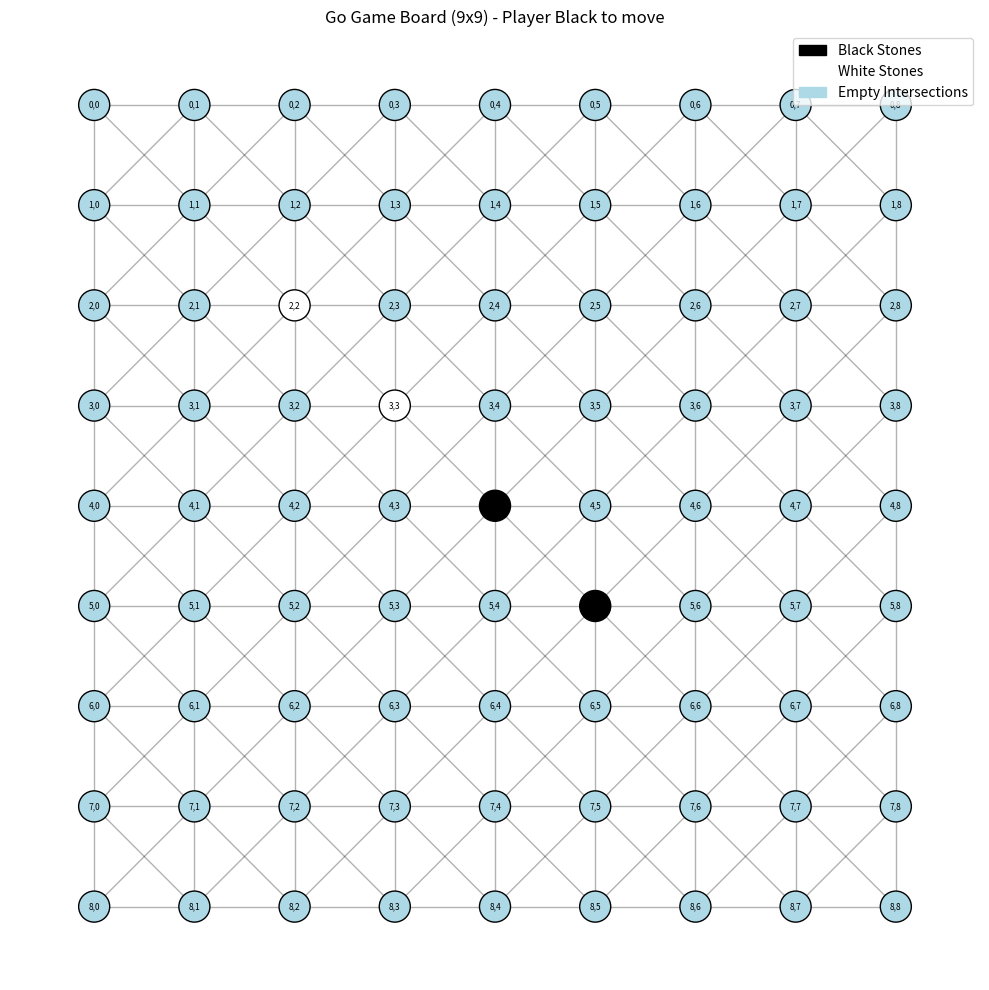
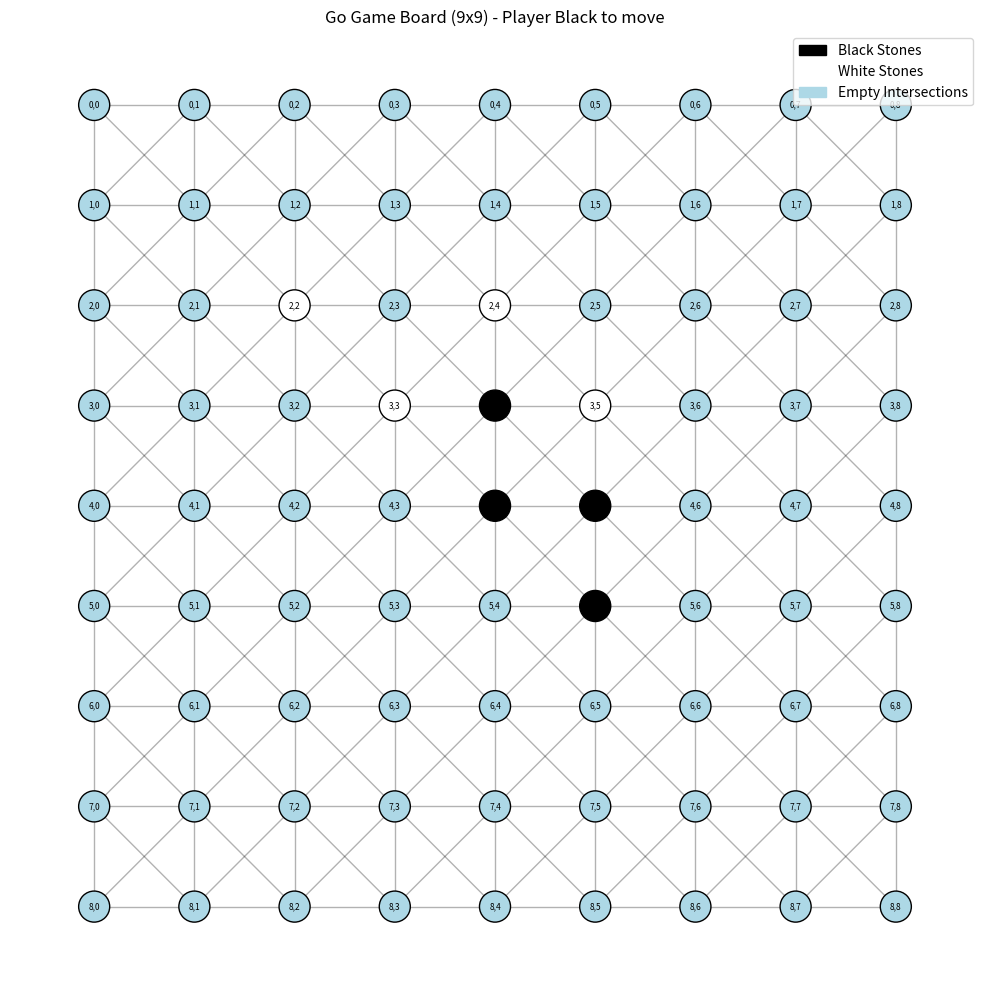

Generate these figures, in order, with matplotlib:
import matplotlib.pyplot as plt
import networkx as nx
import numpy as np
from matplotlib.patches import Circle
import matplotlib.patches as mpatches
import matplotlib.animation as animation
from matplotlib.widgets import Button
import sys
import os
from collections import defaultdict

class GoGame:
    def __init__(self, size=9):
        self.size = size
        self.board = [[0 for _ in range(size)] for _ in range(size)] 
        self.captured_stones = []  
        self.move_history = [] 
        self.current_player = 1  
        self.subgraph_history = []  
        self.motif_history = []  # Track motif formations
        self.graph = nx.grid_2d_graph(size, size)
        
        for i in range(size):
            for j in range(size):
                if i > 0 and j > 0:
                    self.graph.add_edge((i, j), (i-1, j-1))
                if i > 0 and j < size - 1:
                    self.graph.add_edge((i, j), (i-1, j+1))
                if i < size - 1 and j > 0:
                    self.graph.add_edge((i, j), (i+1, j-1))
                if i < size - 1 and j < size - 1:
                    self.graph.add_edge((i, j), (i+1, j+1))
                    
        self.fig = None
        self.ax = None
        self.pos = None
        self.edge_collection = None
        self.node_collection = None
        self.label_collection = None
        self.legend_handles = []
        self.captured_edge_collection = None
        self.group_edge_collections = []
        self.motif_edge_collections = []
        
        self.dihedral_transforms = [
            lambda w: w,  # Identity
            lambda w: (w[1], -w[0]),  # 90 rotation
            lambda w: (-w[0], -w[1]),  # 180 rotation
            lambda w: (-w[1], w[0]),  # 270° rotation
            lambda w: (w[0], -w[1]),  # Reflection across x-axis
            lambda w: (-w[0], w[1]),  # Reflection across y-axis
            lambda w: (w[1], w[0]),   # Reflection across main diagonal
            lambda w: (-w[1], -w[0])  # Reflection across anti-diagonal
        ]
    
    def get_neighbors(self, x, y):
        neighbors = []
        for dx, dy in [(0, 1), (1, 0), (0, -1), (-1, 0)]:
            nx, ny = x + dx, y + dy
            if 0 <= nx < self.size and 0 <= ny < self.size:
                neighbors.append((nx, ny))
        return neighbors
    
    def get_group(self, x, y):
        if self.board[x][y] == 0:
            return set()
        
        color = self.board[x][y]
        group = set()
        to_check = [(x, y)]
        visited = set()
        
        while to_check:
            cx, cy = to_check.pop()
            if (cx, cy) in visited:
                continue
            visited.add((cx, cy))
            
            if self.board[cx][cy] == color:
                group.add((cx, cy))
                for nx, ny in self.get_neighbors(cx, cy):
                    if (nx, ny) not in visited:
                        to_check.append((nx, ny))
        
        return group
    
    def get_liberties(self, group):
        liberties = set()
        for x, y in group:
            for nx, ny in self.get_neighbors(x, y):
                if self.board[nx][ny] == 0:
                    liberties.add((nx, ny))
        return liberties
    
    def is_atari(self, group):
        return len(self.get_liberties(group)) == 1
    
    def is_eye(self, x, y, color):
        if self.board[x][y] != 0:
            return False
            
        for nx, ny in self.get_neighbors(x, y):
            if self.board[nx][ny] != color:
                return False
                
        return True
    
    def has_two_eyes(self, group):
        color = self.board[next(iter(group))[0]][next(iter(group))[1]]
        eyes = []
        
        for x, y in self.get_liberties(group):
            if self.is_eye(x, y, color):
                eyes.append((x, y))
                
        if len(eyes) < 2:
            return False
            
        return len(eyes) >= 2
    
    def _match_template(self, template, anchor_x, anchor_y, color_swap=1):
        min_x = min(w[0] for w in template)
        max_x = max(w[0] for w in template)
        min_y = min(w[1] for w in template)
        max_y = max(w[1] for w in template)
        
        if anchor_x + min_x < 0 or anchor_x + max_x >= self.size or anchor_y + min_y < 0 or anchor_y + max_y >= self.size:
            return False
            
        for transform in self.dihedral_transforms:
            match = True
            for w in template:
                tw = transform(w)
                bx, by = anchor_x + tw[0], anchor_y + tw[1]
                
                if not (0 <= bx < self.size and 0 <= by < self.size):
                    match = False
                    break

                required = template[w]
                actual = self.board[bx][by]
                
                if required == '*':
                    continue
                    
                if required in [-1, 1]:
                    required = required * color_swap
                    
                if required != actual:
                    match = False
                    break
                    
            if match:
                return True
                
        return False
    
    def _detect_atari_motifs(self):
        motifs = []
        groups = self._get_all_groups()
        
        for group in groups:
            if self.is_atari(group):
                color = self.board[next(iter(group))[0]][next(iter(group))[1]]
                motifs.append(("atari", group, color))
                
        return motifs
    
    def _detect_eye_motifs(self):
        motifs = []
        
        for i in range(self.size):
            for j in range(self.size):
                if self.board[i][j] == 0:
                    if self.is_eye(i, j, 1):
                        motifs.append(("eye", {(i, j)}, 1))
                    elif self.is_eye(i, j, 2):
                        motifs.append(("eye", {(i, j)}, 2))
                        
        return motifs
    
    def _detect_life_motifs(self):
        motifs = []
        groups = self._get_all_groups()
        
        for group in groups:
            if self.has_two_eyes(group):
                color = self.board[next(iter(group))[0]][next(iter(group))[1]]
                motifs.append(("life", group, color))
                
        return motifs
    
    def _detect_capture_motifs(self):
        motifs = []
        groups = self._get_all_groups()
        
        for group in groups:
            # Check if group is in atari
            if self.is_atari(group):
                color = self.board[next(iter(group))[0]][next(iter(group))[1]]
                opponent = 3 - color
                motifs.append(("capture", group, opponent))
                
        return motifs
    
    def _detect_connection_motifs(self):
        motifs = []
        groups = self._get_all_groups()
        
        for i in range(len(groups)):
            for j in range(i+1, len(groups)):
                g1, g2 = groups[i], groups[j]
                
                if self.board[next(iter(g1))[0]][next(iter(g1))[1]] != self.board[next(iter(g2))[0]][next(iter(g2))[1]]:
                    continue
                    
                liberties1 = self.get_liberties(g1)
                liberties2 = self.get_liberties(g2)
                
                if liberties1 & liberties2:
                    motifs.append(("connection", (g1, g2)))
                    
        return motifs
    
    def _find_motifs(self):
        motifs = []
        
        motifs.extend(self._detect_atari_motifs())
        motifs.extend(self._detect_eye_motifs())
        motifs.extend(self._detect_life_motifs())
        motifs.extend(self._detect_capture_motifs())
        motifs.extend(self._detect_connection_motifs())
                
        return motifs
    
    def is_valid_move(self, x, y, color=None):
        if color is None:
            color = self.current_player
            
        if self.board[x][y] != 0:
            return False
            
        original_board = [row[:] for row in self.board]
        self.board[x][y] = color
        
        placed_group = self.get_group(x, y)
        if self.get_liberties(placed_group):
            self.board = original_board
            return True
            
        captured = False
        opponent = 3 - color
        for nx, ny in self.get_neighbors(x, y):
            if self.board[nx][ny] == opponent:
                group = self.get_group(nx, ny)
                if not self.get_liberties(group):
                    captured = True
                    break

        self.board = original_board
        return captured or self.get_liberties(placed_group)
    
    def capture_group(self, group):
        for x, y in group:
            self.board[x][y] = 0
        self.captured_stones.extend(list(group))
    
    def play_move(self, x, y, color=None):
        if color is None:
            color = self.current_player
            
        if not self.is_valid_move(x, y, color):
            return False
            
        self.board[x][y] = color
        self.move_history.append((x, y, color))
        
        opponent = 3 - color
        captured_groups = []
        for nx, ny in self.get_neighbors(x, y):
            if self.board[nx][ny] == opponent:
                group = self.get_group(nx, ny)
                if not self.get_liberties(group):
                    captured_groups.append(group)
        
        for group in captured_groups:
            self.capture_group(group)
        
        motifs = self._find_motifs()
        if motifs:
            self.motif_history.append({
                'move': (x, y, color),
                'motifs': motifs
            })
        
        self.current_player = 3 - self.current_player
        return True
    
    def undo_move(self):
        if not self.move_history:
            return False
            
        x, y, color = self.move_history.pop()
        self.board[x][y] = 0
        self.current_player = color
        
        if self.subgraph_history:
            self.subgraph_history.pop()
            
        if self.motif_history:
            self.motif_history.pop()
            
        return True
    
    def _setup_visualization(self):
        if self.fig is None:
            self.fig, self.ax = plt.subplots(figsize=(12, 10))
            plt.subplots_adjust(right=0.8)
            
            self.pos = {(i, j): (j, -i) for i in range(self.size) for j in range(self.size)}
            
            self.edge_collection = nx.draw_networkx_edges(
                self.graph, self.pos, edge_color='black', alpha=0.3, ax=self.ax
            )
            
            node_colors = ['lightblue'] * (self.size * self.size)
            self.node_collection = nx.draw_networkx_nodes(
                self.graph, self.pos, node_color=node_colors,
                node_size=500, edgecolors='black', linewidths=1, ax=self.ax
            )
            
            labels = {(i, j): f"{i},{j}" for i in range(self.size) for j in range(self.size)}
            self.label_collection = nx.draw_networkx_labels(
                self.graph, self.pos, labels, font_size=6, ax=self.ax
            )
            
            black_patch = mpatches.Patch(color='black', label='Black Stones')
            white_patch = mpatches.Patch(color='white', edgecolor='black', label='White Stones')
            empty_patch = mpatches.Patch(color='lightblue', label='Empty Intersections')
            self.legend_handles = [black_patch, white_patch, empty_patch]
            self.fig.canvas.mpl_connect('button_press_event', self._on_click)
            self.fig.canvas.mpl_connect('key_press_event', self._on_key_press)
    
    def _update_visualization(self):
        node_colors = []
        for i in range(self.size):
            for j in range(self.size):
                if self.board[i][j] == 1: 
                    node_colors.append('black')
                elif self.board[i][j] == 2: 
                    node_colors.append('white')
                else:  
                    node_colors.append('lightblue')
        
        self.node_collection.set_facecolors(node_colors)

        if self.group_edge_collections:
            for collection in self.group_edge_collections:
                if collection:
                    try:
                        collection.remove()
                    except (AttributeError, ValueError):
                        pass
            self.group_edge_collections = []
        
        if self.motif_edge_collections:
            for collection in self.motif_edge_collections:
                if collection:
                    try:
                        if hasattr(collection, 'remove'):
                            collection.remove()
                        elif isinstance(collection, list):
                            for item in collection:
                                if hasattr(item, 'remove'):
                                    item.remove()
                    except (AttributeError, ValueError):
                        pass
            self.motif_edge_collections = []
        
        groups = self._get_all_groups()
        group_colors = plt.cm.Set3(np.linspace(0, 1, len(groups)))
        
        if not hasattr(self, 'subgraph_history'):
            self.subgraph_history = []
        
        current_groups = [sorted(list(group)) for group in groups]
        if not self.subgraph_history or self.subgraph_history[-1] != current_groups:
            self.subgraph_history.append(current_groups)
        
        for i, (group, color) in enumerate(zip(groups, group_colors)):
            if len(group) > 1:  
                subgraph = self.graph.subgraph(group)
                edge_collection = nx.draw_networkx_edges(
                    subgraph, self.pos, edge_color=[color], width=2, alpha=0.8, ax=self.ax
                )
                if edge_collection is not None:
                    self.group_edge_collections.append(edge_collection)
        
        motifs = self._find_motifs()
        motif_styles = {
            'eye': {'color': 'gold', 'style': 'solid', 'width': 3},
            'connection': {'color': 'purple', 'style': 'solid', 'width': 3}, 
            'atari': {'color': 'red', 'style': 'solid', 'width': 3},
            'life': {'color': 'green', 'style': 'solid', 'width': 3},
            'capture': {'color': 'orange', 'style': 'solid', 'width': 3}
        }
        
        for motif in motifs:
            motif_type = motif[0]
            style = motif_styles.get(motif_type, {'color': 'cyan', 'style': 'solid', 'width': 3})
            
            if motif_type in ['eye', 'atari', 'life']:
                _, positions, _ = motif
                if len(positions) > 0:
                    subgraph = self.graph.subgraph(positions)
                    edge_collection = nx.draw_networkx_edges(
                        subgraph, self.pos, 
                        edge_color=style['color'], 
                        width=style['width'], 
                        alpha=0.9, 
                        style=style['style'],
                        ax=self.ax
                    )
                    if edge_collection is not None:
                        self.motif_edge_collections.append(edge_collection)
                        
                    if motif_type == 'eye':
                        pos_list = list(positions)
                        if len(pos_list) == 1:
                            pos = pos_list[0]
                            if pos in self.pos:
                                x, y = self.pos[pos]
                                circle = Circle((x, y), 0.2, color=style['color'], 
                                               alpha=0.7, fill=True)
                                self.ax.add_patch(circle)
                                self.motif_edge_collections.append(circle)
            elif motif_type == "connection":
                _, (group1, group2) = motif
                for pos1 in group1:
                    for pos2 in group2:
                        if pos1 in self.pos and pos2 in self.pos:
                            x_coords = [self.pos[pos1][0], self.pos[pos2][0]]
                            y_coords = [self.pos[pos1][1], self.pos[pos2][1]]
                            line = self.ax.plot(x_coords, y_coords, 
                                              color=style['color'], 
                                              linewidth=style['width'], 
                                              alpha=0.9, 
                                              linestyle=style['style'])
                            self.motif_edge_collections.append(line[0])
            elif motif_type == "capture":
                _, group, _ = motif
                if group:
                    subgraph = self.graph.subgraph(group)
                    edge_collection = nx.draw_networkx_edges(
                        subgraph, self.pos, 
                        edge_color=style['color'], 
                        width=style['width'], 
                        alpha=0.9, 
                        style=style['style'],
                        ax=self.ax
                    )
                    if edge_collection is not None:
                        self.motif_edge_collections.append(edge_collection)
        
        self.ax.set_title(f"Go Game Board ({self.size}x{self.size}) - Player {'Black' if self.current_player == 1 else 'White'} to move")
        
        if self.captured_stones:
            captured_patch = mpatches.Patch(color='red', label='Captured Stones (Highlighted)')
            if len(self.legend_handles) == 3:
                self.legend_handles.append(captured_patch)
            plt.legend(handles=self.legend_handles, bbox_to_anchor=(1.05, 1), loc='upper left')
        else:
            if len(self.legend_handles) > 3:
                self.legend_handles = self.legend_handles[:3]
            plt.legend(handles=self.legend_handles, bbox_to_anchor=(1.05, 1), loc='upper left')
        
        if self.captured_edge_collection:
            try:
                self.captured_edge_collection.remove()
            except (AttributeError, ValueError):
                pass
            self.captured_edge_collection = None
            
        if self.captured_stones:
            valid_captured_stones = [stone for stone in self.captured_stones if stone in self.pos]
            if valid_captured_stones:
                for stone in valid_captured_stones:
                    x, y = self.pos[stone]
                    circle = Circle((x, y), 0.3, color='red', alpha=0.7, fill=False, linewidth=3)
                    self.ax.add_patch(circle)
                    self.motif_edge_collections.append(circle)
        
        self.fig.canvas.draw()
    
    def _get_all_groups(self):
        groups = []
        visited = set()
        
        for i in range(self.size):
            for j in range(self.size):
                if (i, j) not in visited and self.board[i][j] != 0:
                    group = self.get_group(i, j)
                    groups.append(group)
                    visited.update(group)
        
        return groups
    
    def _on_click(self, event):
        if event.inaxes != self.ax:
            return
            
        x, y = int(round(-event.ydata)), int(round(event.xdata))
        
        if 0 <= x < self.size and 0 <= y < self.size:
            success = self.play_move(x, y)
            if success:
                self._update_visualization()
            else:
                print(f"Invalid move at ({x}, {y})")
    
    def _on_key_press(self, event):
        if event.key == 'u' or event.key == 'U':
            if self.undo_move():
                self._update_visualization()
                print("Move undone")
        elif event.key == 'r' or event.key == 'R':
            self.board = [[0 for _ in range(self.size)] for _ in range(self.size)]
            self.captured_stones = []
            self.move_history = []
            self.current_player = 1
            if hasattr(self, 'subgraph_history'):
                self.subgraph_history = []
            if hasattr(self, 'motif_history'):
                self.motif_history = []
            self._update_visualization()
            print("Game reset")
        elif event.key == 'h' or event.key == 'H':
            self.print_subgraph_history()
        elif event.key == 'm' or event.key == 'M':
            self.print_motif_history()
        elif event.key == 'q' or event.key == 'Q':
            plt.close(self.fig)
            sys.exit(0)
    
    def visualize(self, highlight_captured=False, save_as=None):
        pos = {(i, j): (j, -i) for i in range(self.size) for j in range(self.size)}
        
        node_colors = []
        for i in range(self.size):
            for j in range(self.size):
                if self.board[i][j] == 1: 
                    node_colors.append('black')
                elif self.board[i][j] == 2:
                    node_colors.append('white')
                else:
                    node_colors.append('lightblue')
        
        plt.figure(figsize=(10, 10))
        nx.draw_networkx_edges(self.graph, pos, edge_color='black', alpha=0.3)
        nx.draw_networkx_nodes(self.graph, pos, node_color=node_colors, node_size=500, edgecolors='black', linewidths=1)
        
        if highlight_captured and self.captured_stones:
            valid_captured_stones = [stone for stone in self.captured_stones if stone in pos]
            
            if valid_captured_stones:
                for stone in valid_captured_stones:
                    x, y = pos[stone]
                    circle = Circle((x, y), 0.3, color='red', alpha=0.7, fill=False, linewidth=3)
                    plt.gca().add_patch(circle)
        
        labels = {(i, j): f"{i},{j}" for i in range(self.size) for j in range(self.size)}
        nx.draw_networkx_labels(self.graph, pos, labels, font_size=6)
        
        plt.title(f"Go Game Board ({self.size}x{self.size}) - Player {'Black' if self.current_player == 1 else 'White'} to move")
        plt.axis('equal')
        plt.axis('off')
        
        black_patch = mpatches.Patch(color='black', label='Black Stones')
        white_patch = mpatches.Patch(color='white', edgecolor='black', label='White Stones')
        empty_patch = mpatches.Patch(color='lightblue', label='Empty Intersections')
        plt.legend(handles=[black_patch, white_patch, empty_patch], loc='upper right')
        
        if highlight_captured and self.captured_stones:
            captured_patch = mpatches.Patch(color='red', label='Captured Stones (Highlighted)')
            plt.legend(handles=[black_patch, white_patch, empty_patch, captured_patch], loc='upper right')
        
        plt.tight_layout()
        
        if save_as:
            plt.savefig(save_as, dpi=300, bbox_inches='tight')
            print(f"Visualization saved as {save_as}")
        else:
            plt.show()
    
    def print_subgraph_history(self):
        if not hasattr(self, 'subgraph_history') or not self.subgraph_history:
            print("No subgraph history available.")
            return
            
        print("\nSubgraph Formation History:")
        for i, groups in enumerate(self.subgraph_history):
            print(f"Step {i}:")
            for j, group in enumerate(groups):
                print(f"  Group {j}: {group}")
            print()
    
    def print_motif_history(self):
        if not self.motif_history:
            print("No motif history available.")
            return
            
        print("\nMotif Formation History:")
        for i, entry in enumerate(self.motif_history):
            move = entry['move']
            motifs = entry['motifs']
            print(f"Move {i+1} at {move}:")
            for motif in motifs:
                motif_type = motif[0]
                if motif_type == "eye":
                    _, positions, color = motif
                    color_name = "Black" if color == 1 else "White"
                    print(f"  Eye formed by {color_name} stones at positions: {list(positions)}")
                elif motif_type == "atari":
                    _, group, color = motif
                    color_name = "Black" if color == 1 else "White"
                    print(f"  Atari for {color_name} group: {list(group)}")
                elif motif_type == "life":
                    _, group, color = motif
                    color_name = "Black" if color == 1 else "White"
                    print(f"  Life for {color_name} group: {list(group)}")
                elif motif_type == "capture":
                    _, group, color = motif
                    color_name = "Black" if color == 1 else "White"
                    print(f"  Capture opportunity for {color_name} on group: {list(group)}")
                elif motif_type == "connection":
                    _, (group1, group2) = motif
                    print(f"  Connection between groups: {list(group1)} and {list(group2)}")
            print()

    def start_interactive_game(self):
        self._setup_visualization()
        self._update_visualization()
        plt.show()

def demo():
    game = GoGame(9)
    
    game.play_move(4, 4)
    game.play_move(3, 3) 
    game.play_move(5, 5)  
    game.play_move(2, 2) 
    
    print("Go board after 4 moves:")
    game.visualize(save_as="go_board_after_4_moves.png")
    
    game.play_move(3, 4)  
    game.play_move(3, 5)  
    game.play_move(4, 5)  
    game.play_move(2, 4)  
    
    game.print_subgraph_history()
    game.print_motif_history()
    
    print("\nGo board with captured stones highlighted:")
    game.visualize(highlight_captured=True, save_as="go_board_with_captured.png")

def interactive_demo():
    game = GoGame(9)
    game._setup_visualization()
    game._update_visualization()
    plt.show()

if __name__ == "__main__":
    if len(sys.argv) > 1 and sys.argv[1] == "interactive":
        interactive_demo()
    else:
        demo()
